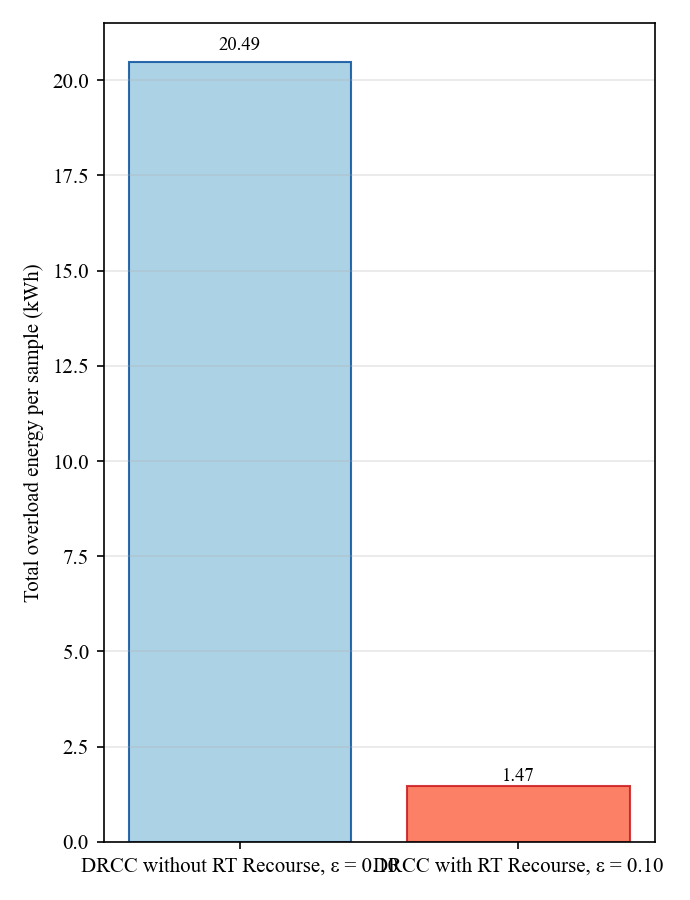

Source data for this figure (header and first rows):
label, overload_energy_kwh_per_sample
DRCC without RT Recourse, ε = 0.10, 20.49
DRCC with RT Recourse, ε = 0.10, 1.471
